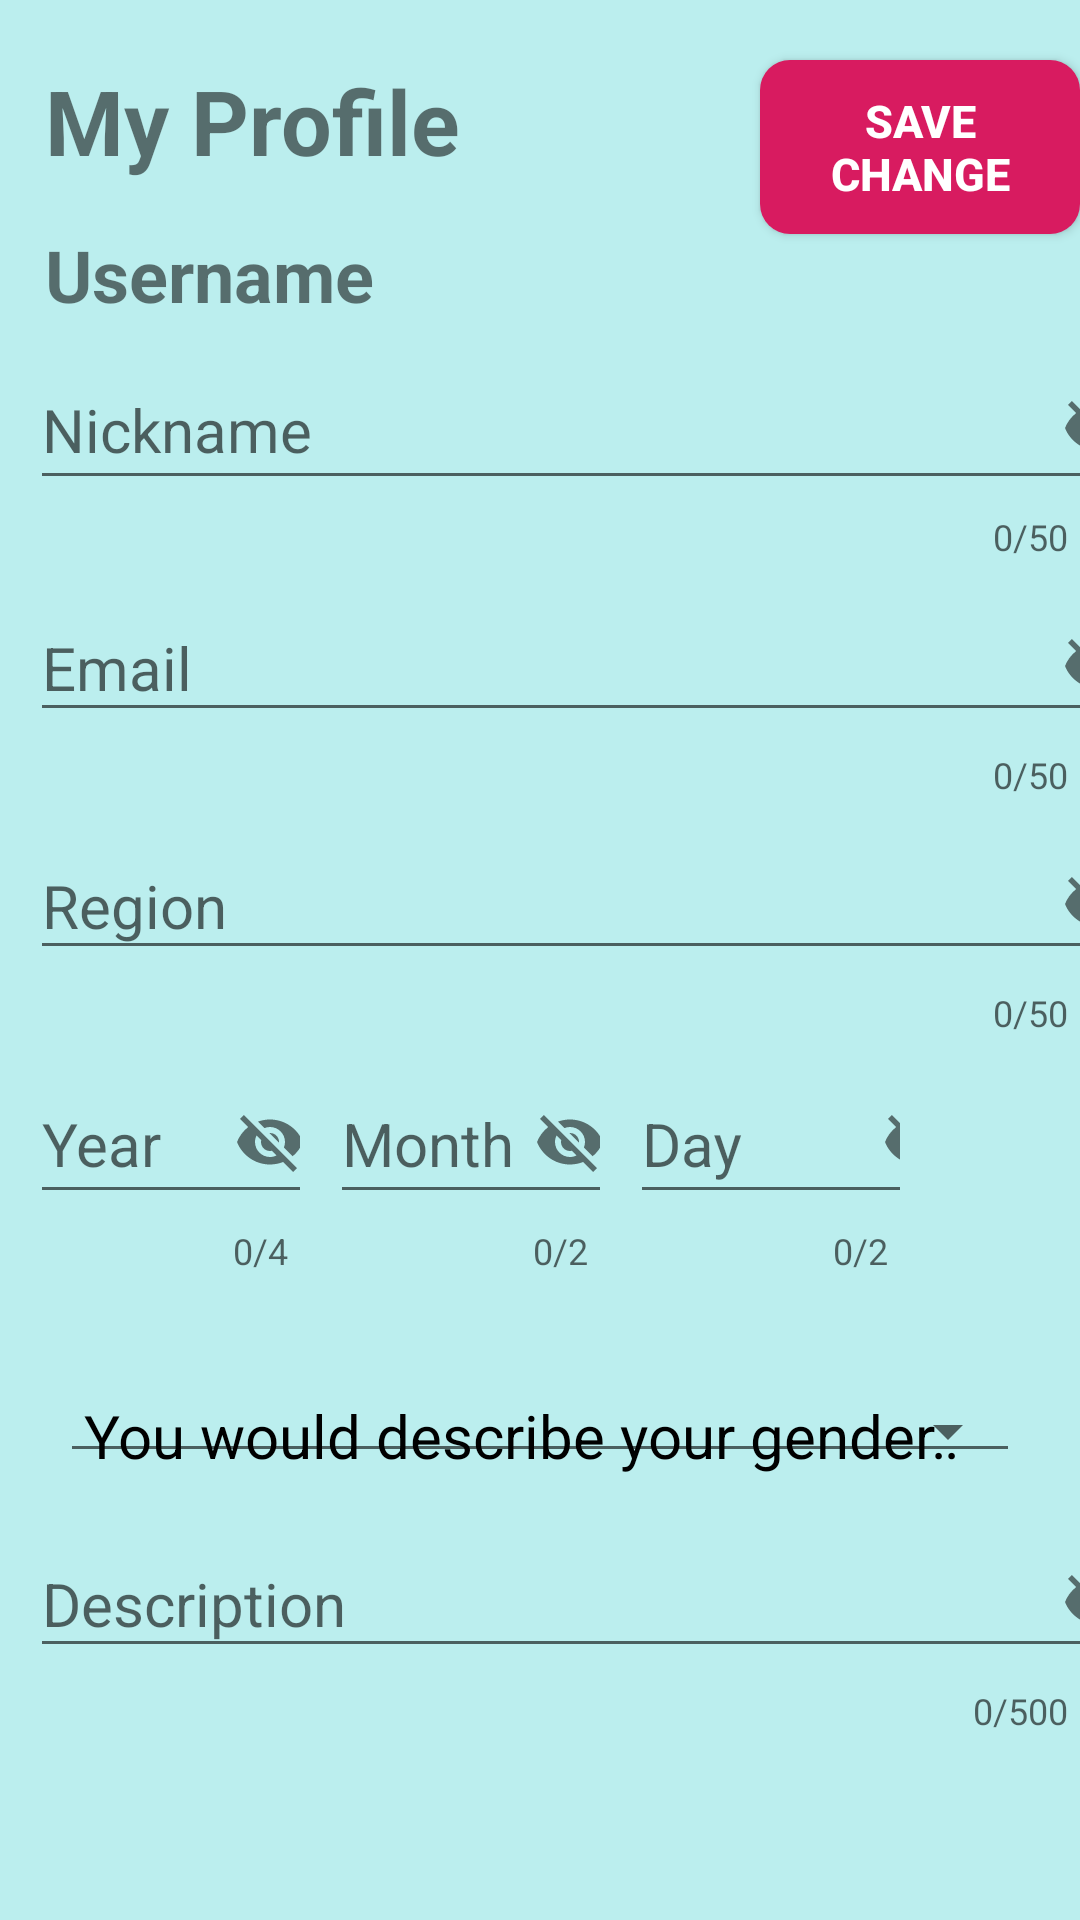

This screen was rendered from an Android layout file. Write that file and the resources it references.
<!-- AndroidManifest.xml: application theme AppTheme -->
<!-- res/layout/fragment_profile.xml -->
<?xml version="1.0" encoding="utf-8"?>
<RelativeLayout xmlns:android="http://schemas.android.com/apk/res/android"
                xmlns:app="http://schemas.android.com/apk/res-auto"
                android:orientation="vertical"
                android:layout_width="match_parent"
                android:layout_height="match_parent"
                android:background="@color/background"

>
    <TextView android:layout_width="wrap_content"
              android:layout_height="wrap_content"
              android:id="@+id/profile_title"
              android:text="My Profile"
              android:layout_marginTop="20dp"
              android:textStyle="bold"
              android:layout_marginLeft="15dp"
              android:textSize="30sp"
    />

    <TextView android:layout_width="wrap_content"
              android:layout_height="wrap_content"
              android:id="@+id/profile_username"
              android:layout_marginTop="15dp"
              android:layout_below="@+id/profile_title"
              android:text="Username"
              android:textStyle="bold"
              android:layout_marginLeft="15dp"
              android:textSize="24sp"
    />

    
    <com.google.android.material.textfield.TextInputLayout
            android:id="@+id/nickname_edit_text"
            android:layout_width="match_parent"
            android:layout_height="wrap_content"
            android:layout_below="@+id/profile_username"
            app:counterMaxLength="50"
            app:counterEnabled="true"
            app:passwordToggleEnabled="true">

        <com.google.android.material.textfield.TextInputEditText
                android:layout_width="380dp"
                android:layout_marginLeft="10dp"
                android:layout_height="match_parent"
                android:textSize="20sp"
                android:hint="Nickname"
                android:text=""
                android:id="@+id/nickname_et"
                android:maxLength="50"
                android:layout_marginTop="30dp"
                android:inputType="textEmailAddress"/>

    </com.google.android.material.textfield.TextInputLayout>

    
    <com.google.android.material.textfield.TextInputLayout
            android:id="@+id/email_edit_text"
            android:layout_width="380dp"
            android:layout_height="wrap_content"
            app:counterMaxLength="50"
            android:layout_below="@+id/nickname_edit_text"
            app:counterEnabled="true"
            app:passwordToggleEnabled="true">

        <com.google.android.material.textfield.TextInputEditText
                android:layout_height="wrap_content"
                android:textSize="20sp"
                android:layout_width="380dp"
                android:id="@+id/email_et"
                android:layout_marginLeft="10dp"
                android:hint="Email"
                android:inputType="textEmailAddress"
                android:text=""
        />
    </com.google.android.material.textfield.TextInputLayout>


    
    <com.google.android.material.textfield.TextInputLayout
            android:id="@+id/region_edit_text"
            android:layout_width="380dp"
            android:layout_height="wrap_content"
            app:counterMaxLength="50"
            android:layout_below="@+id/email_edit_text"
            app:counterEnabled="true"
            app:passwordToggleEnabled="true">

        <com.google.android.material.textfield.TextInputEditText
                android:layout_height="wrap_content"
                android:textSize="20sp"
                android:layout_width="380dp"
                android:id="@+id/region_et"
                android:layout_marginLeft="10dp"
                android:hint="Region"
                android:inputType="textEmailAddress"
                android:text=""
        />
    </com.google.android.material.textfield.TextInputLayout>

    <com.google.android.material.textfield.TextInputLayout
            android:layout_width="100dp"
            android:layout_height="wrap_content"
            android:id="@+id/dob_year"
            app:counterMaxLength="4"
            app:counterEnabled="true"
            android:layout_below="@+id/region_edit_text"
            app:passwordToggleEnabled="true">

        <com.google.android.material.textfield.TextInputEditText
                android:id="@+id/year_edit_text"
                android:layout_height="match_parent"
                android:textSize="20sp"
                android:layout_width="104dp"
                android:layout_marginLeft="10dp"
                android:inputType="number"
                android:hint="Year"
                android:text=""
                android:layout_marginTop="20dp"/>

    </com.google.android.material.textfield.TextInputLayout>

    <com.google.android.material.textfield.TextInputLayout
            android:layout_width="100dp"
            android:layout_height="wrap_content"
            android:id="@+id/dob_month"
            app:counterMaxLength="2"
            app:counterEnabled="true"
            android:layout_toRightOf="@id/dob_year"
            android:layout_below="@+id/region_edit_text"
            app:passwordToggleEnabled="true">

        <com.google.android.material.textfield.TextInputEditText
                android:id="@+id/month_edit_text"
                android:layout_height="match_parent"
                android:textSize="20sp"
                android:layout_width="104dp"
                android:inputType="number"
                android:layout_marginLeft="10dp"
                android:hint="Month"
                android:text=""
                android:layout_marginTop="20dp"/>

    </com.google.android.material.textfield.TextInputLayout>


    <com.google.android.material.textfield.TextInputLayout
            android:layout_width="100dp"
            android:layout_height="wrap_content"
            android:id="@+id/dob_day"
            app:counterMaxLength="2"
            app:counterEnabled="true"
            android:layout_toRightOf="@id/dob_month"
            android:layout_below="@+id/region_edit_text"
            app:passwordToggleEnabled="true">

        <com.google.android.material.textfield.TextInputEditText
                android:id="@+id/day_edit_text"
                android:layout_height="match_parent"
                android:textSize="20sp"
                android:layout_width="120dp"
                android:inputType="number"
                android:layout_marginLeft="10dp"
                android:hint="Day"
                android:text=""
                android:layout_marginTop="20dp"/>

    </com.google.android.material.textfield.TextInputLayout>


    

    <Spinner android:layout_width="wrap_content"
             android:layout_height="wrap_content"
             android:id="@+id/prof_gender"
             android:theme="@style/Spinner"
             style="@style/Widget.AppCompat.Spinner.Underlined"
             android:spinnerMode="dropdown"
             android:layout_marginTop="30dp"
             android:layout_marginHorizontal="20dp"
             android:layout_below="@id/dob_month"
             android:entries="@array/gender"
    />


    
    <com.google.android.material.textfield.TextInputLayout
            android:id="@+id/des_edit_text"
            android:layout_width="380dp"
            android:layout_height="wrap_content"
            app:counterMaxLength="500"
            android:layout_below="@+id/prof_gender"
            app:counterEnabled="true"
            app:passwordToggleEnabled="true">

        <com.google.android.material.textfield.TextInputEditText
                android:layout_height="wrap_content"
                android:textSize="20sp"
                android:id="@+id/des_et"
                android:layout_width="380dp"
                android:inputType="textEmailAddress"
                android:layout_marginLeft="10dp"
                android:hint="Description"
                android:text=""
        />

    </com.google.android.material.textfield.TextInputLayout>

    <Button
            android:layout_width="wrap_content"
            android:layout_height="wrap_content"
            android:layout_marginLeft="100dp"
            android:shadowRadius="@android:integer/config_longAnimTime"
            android:textColor="@android:color/white"
            android:textStyle="bold"
            android:id="@+id/sc_btn"
            android:text="Save Change"
            android:layout_marginTop="20dp"
            android:textSize="15sp"
            android:layout_toRightOf="@id/profile_title"
            android:padding="10dp"
            android:background="@drawable/my_button"
    />


</RelativeLayout>
<!-- resources referenced by this layout -->
<resources>
  <string-array name="gender">
          <item>You would describe your gender as</item>
          <item>Secret</item>
          <item>Male</item>
          <item>Female</item>
          <item>Binary</item>
          <item>Male to female</item>
          <item>Female to male</item>
          <item>Cis</item>
          <item>Trans</item>
          <item>None</item>
      </string-array>
  <color name="background">#BEE</color>
  <!-- drawable my_button (drawable) -->
  <shape xmlns:android="http://schemas.android.com/apk/res/android"
         android:shape="rectangle">
      <solid android:color="@color/colorAccent" />
      <corners android:radius="10dp" />
  </shape>
  <style name="Spinner" parent="Widget.AppCompat.Light.DropDownItem.Spinner">
          <item name="android:paddingStart">0dp</item>
          <item name="android:paddingEnd">0dp</item>
          <item name="android:textColor">@color/black</item>
          <item name="android:textSize">20sp</item>
      </style>
  <style name="AppTheme" parent="Theme.AppCompat.Light.DarkActionBar">
          
          <item name="colorPrimary">@color/colorPrimary</item>
          <item name="colorPrimaryDark">@color/colorPrimaryDark</item>
          <item name="colorAccent">@color/colorAccent</item>
      </style>
  <color name="colorAccent">#D81B60</color>
  <color name="black">#000</color>
  <color name="colorPrimary">#008577</color>
  <color name="colorPrimaryDark">#00574B</color>
</resources>
